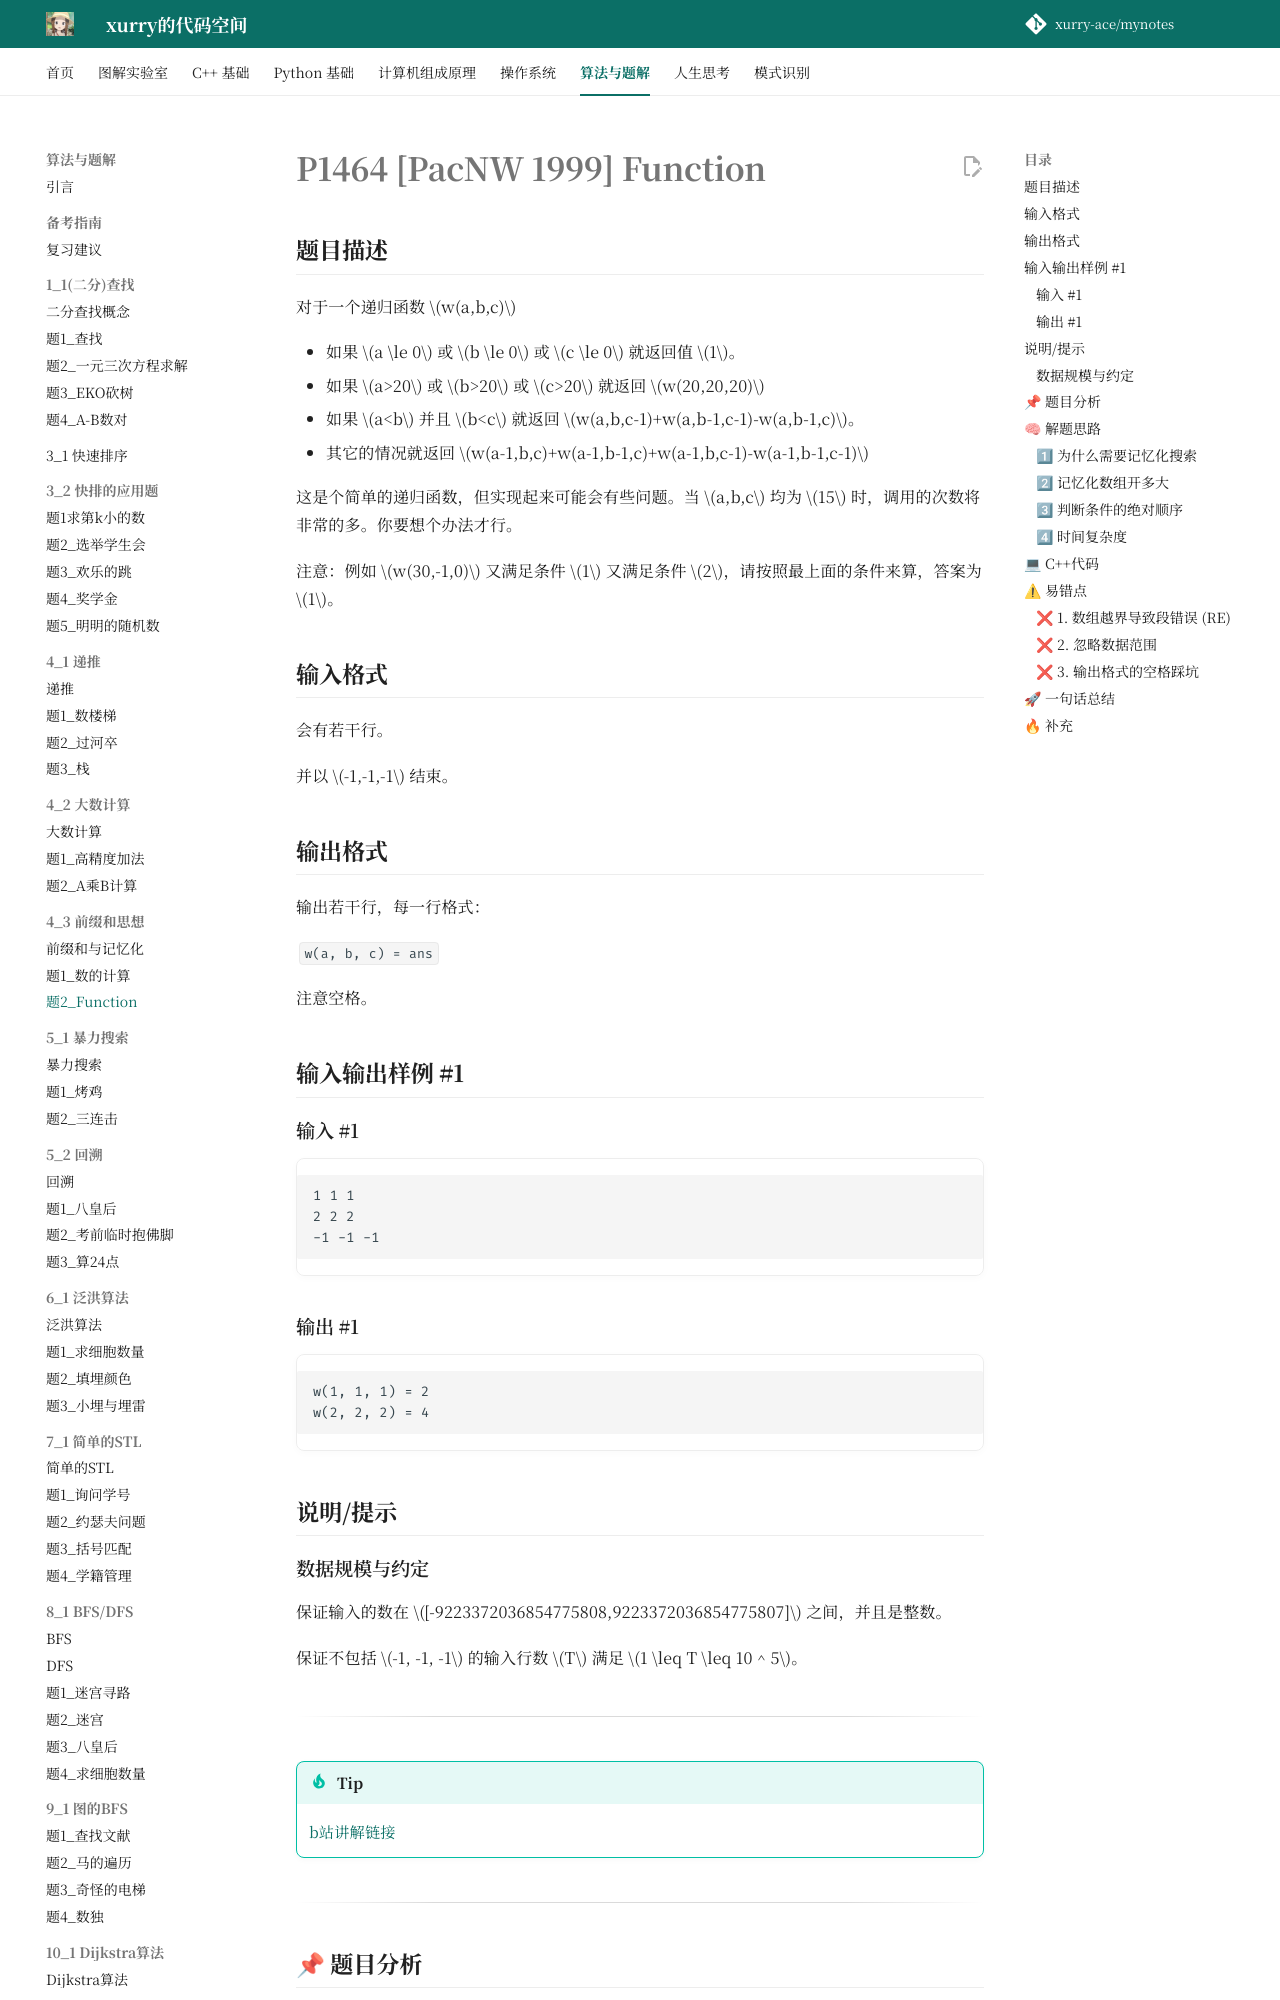

repository: xurry-ace/mynotes · page: 洛谷题目/4_3/Function/index.html · generator: mkdocs

# P1464 [PacNW 1999] Function

## 题目描述

对于一个递归函数 $w(a,b,c)$


- 如果 $a \le 0$ 或 $b \le 0$ 或 $c \le 0$ 就返回值 $1$。
- 如果 $a>20$ 或 $b>20$ 或 $c>20$ 就返回 $w(20,20,20)$
- 如果 $a<b$ 并且 $b<c$ 就返回 $w(a,b,c-1)+w(a,b-1,c-1)-w(a,b-1,c)$。
- 其它的情况就返回 $w(a-1,b,c)+w(a-1,b-1,c)+w(a-1,b,c-1)-w(a-1,b-1,c-1)$


这是个简单的递归函数，但实现起来可能会有些问题。当 $a,b,c$ 均为 $15$ 时，调用的次数将非常的多。你要想个办法才行。

注意：例如 $w(30,-1,0)$ 又满足条件 $1$ 又满足条件 $2$，请按照最上面的条件来算，答案为 $1$。

## 输入格式

会有若干行。

并以 $-1,-1,-1$ 结束。

## 输出格式

输出若干行，每一行格式：

`w(a, b, c) = ans`

注意空格。

## 输入输出样例 #1

### 输入 #1

```
1 1 1
2 2 2
-1 -1 -1
```

### 输出 #1

```
w(1, 1, 1) = 2
w(2, 2, 2) = 4
```

## 说明/提示

### 数据规模与约定

保证输入的数在 $[-9223372036854775808,9223372036854775807]$ 之间，并且是整数。

保证不包括 $-1, -1, -1$ 的输入行数 $T$ 满足 $1 \leq T \leq 10 ^ 5$。

---

!!! tip
    [b站讲解链接](https://www.bilibili.com/video/BV1KY4y13748/)

---


## 📌 题目分析

给定条件：

```text
一个分段定义的递归函数 w(a,b,c)
数据范围：[-9223372036854775808, 9223372036854775807]
```

通过多次递归调用求函数值。

- **问题本质**：带有重复子问题的递归求值
- **算法类型**：记忆化搜索 / 动态规划（DP）

## 🧠 解题思路
